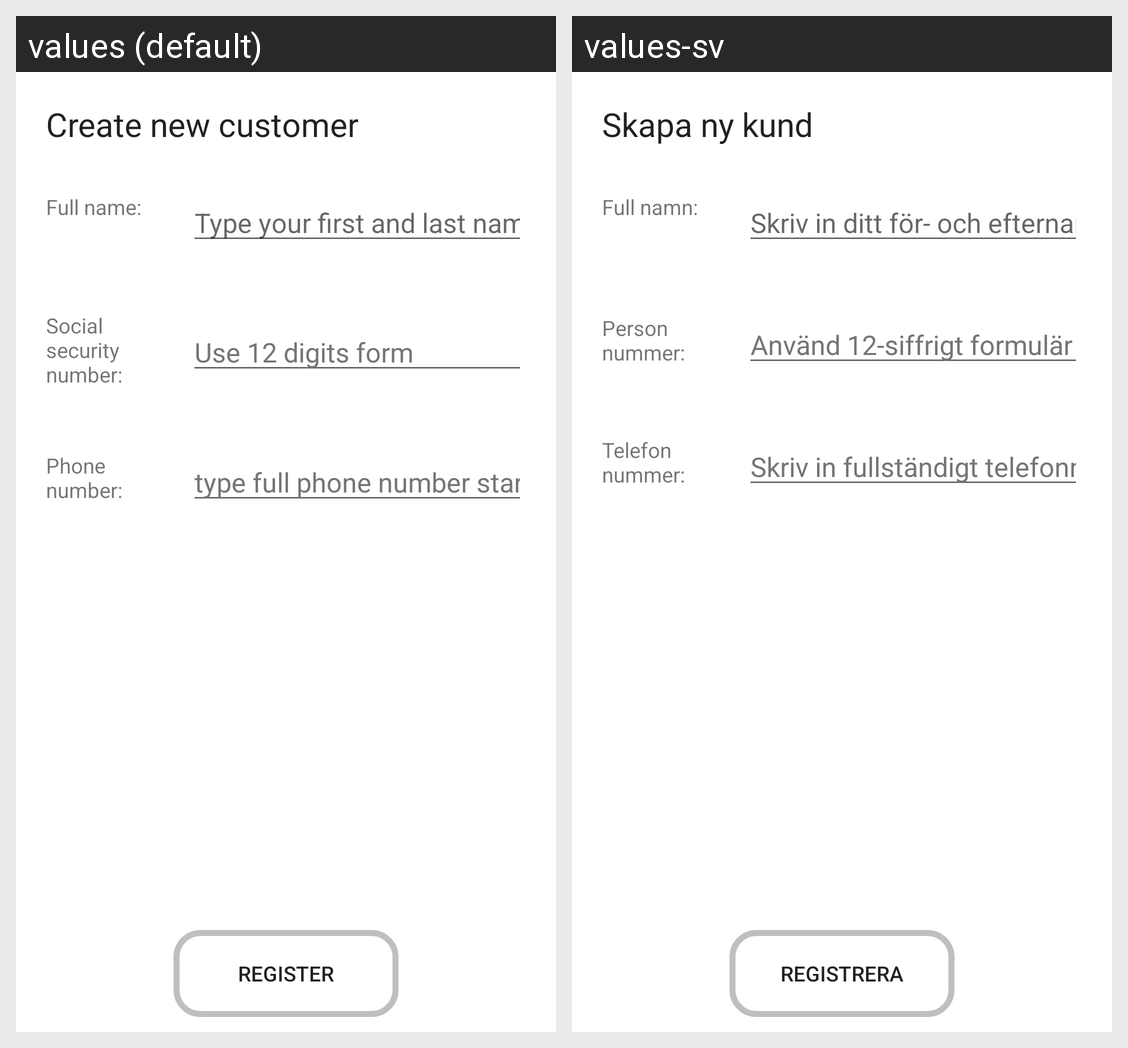

The same Android screen rendered under two of its app's locales, left to right. List the strings drawn on it with the default value and each locale's translation.
Android screen res/layout/activity_customer_creation.xml rendered under 2 locales, left to right: values (default), values-sv. Device: Nexus 5 (rendered at 1080×1920; each locale shown at half size, 540×960, under a caption strip naming it); theme Theme.KitaMarket.
Strings drawn on this screen, with the default value and each locale's value (text and hints the layout hard-codes, and strings that could not be matched under every locale, appear in the picture but are not listed):

create_new_customer
  values: Create new customer
  values-sv: Skapa ny kund

full_name_label
  values: Full name:
  values-sv: Full namn:

full_name_hint
  values: Type your first and last name
  values-sv: Skriv in ditt för- och efternamn

personal_number_label
  values: Social security number:
  values-sv: Person nummer:

personal_number_hint
  values: Use 12 digits form
  values-sv: Använd 12-siffrigt formulär

phone_number_label
  values: Phone number:
  values-sv: Telefon nummer:

phone_number_hint
  values: type full phone number starts with 0
  values-sv: Skriv in fullständigt telefonnummer som börjar med 0

register
  values: Register
  values-sv: Registrera
